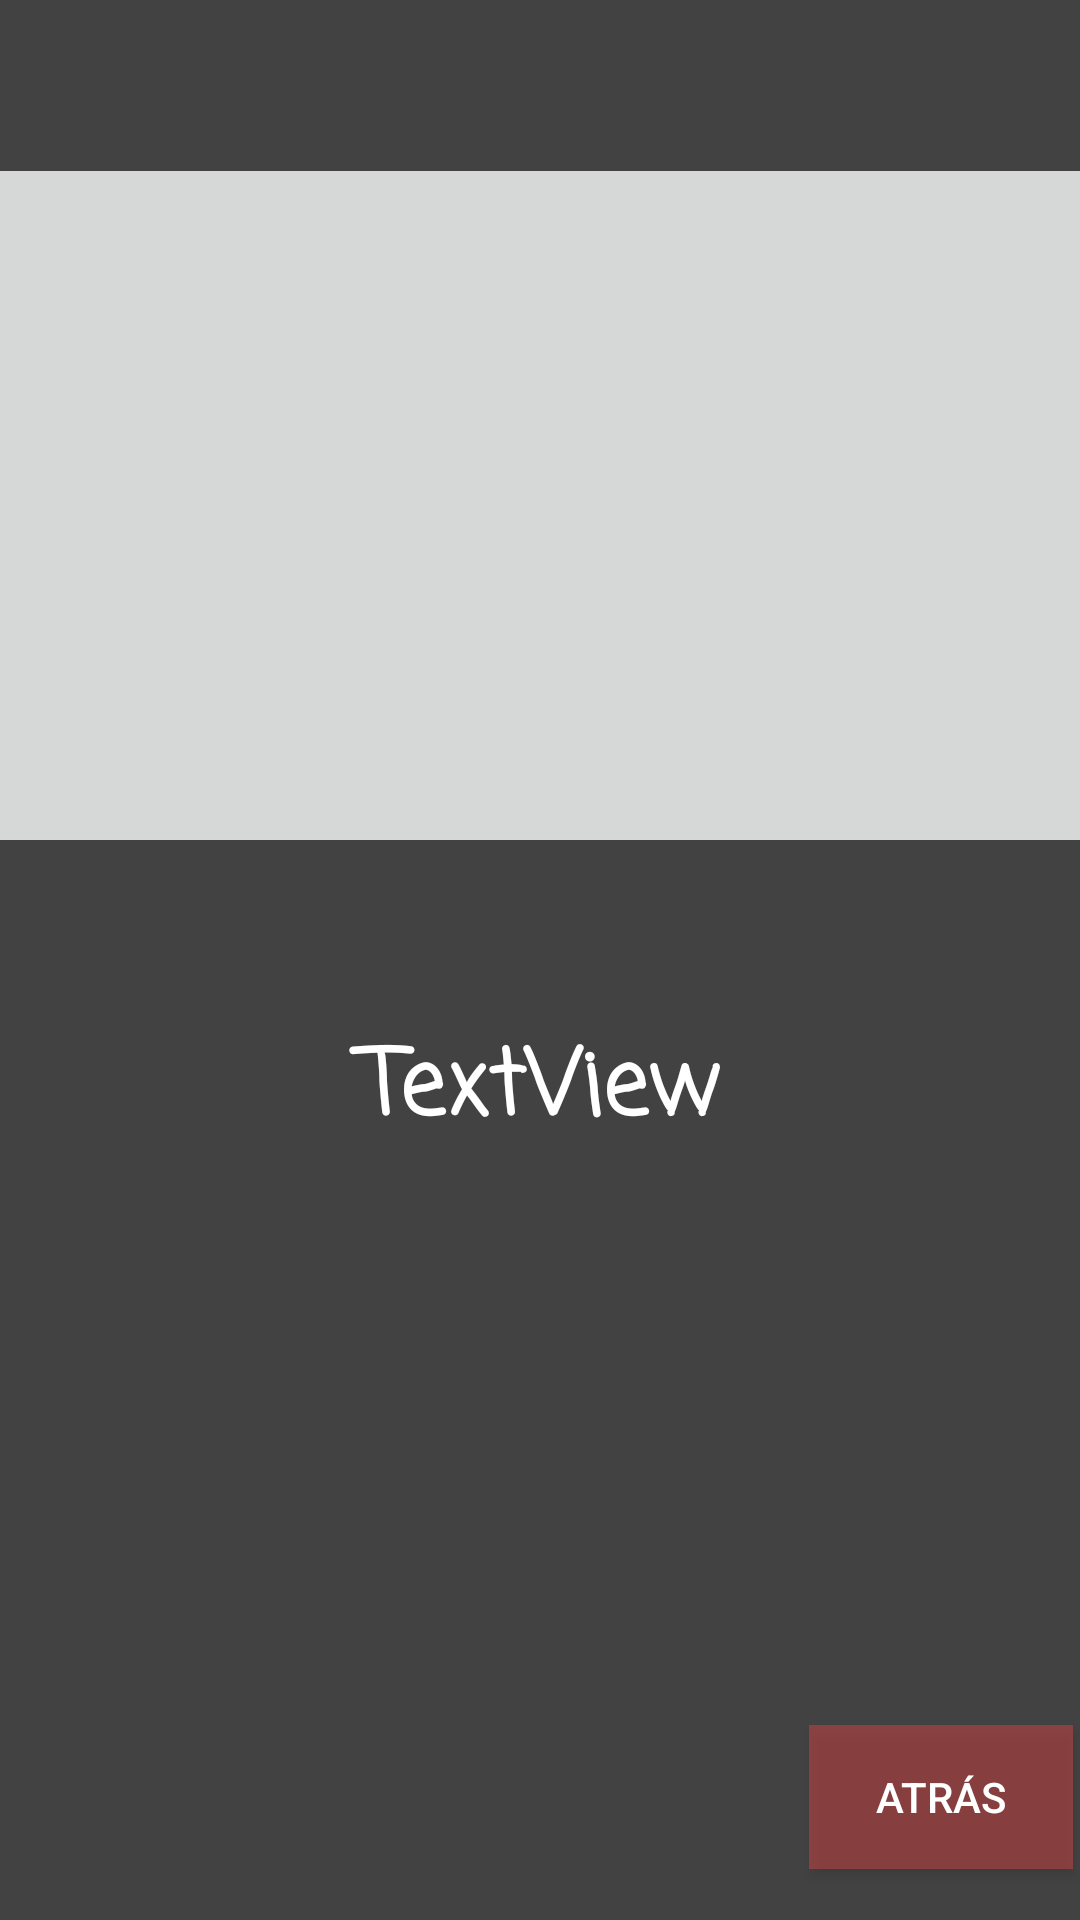

Write the Android layout XML for this screen, with the resource values it uses.
<!-- AndroidManifest.xml: application theme AppTheme -->
<!-- res/layout/activity_serie.xml -->
<?xml version="1.0" encoding="utf-8"?>
<android.support.constraint.ConstraintLayout xmlns:android="http://schemas.android.com/apk/res/android"
    xmlns:app="http://schemas.android.com/apk/res-auto"
    xmlns:tools="http://schemas.android.com/tools"
    android:layout_width="match_parent"
    android:layout_height="match_parent"
    android:background="@color/cardview_dark_background"
    tools:context=".SerieActivity">

    <Button
        android:id="@+id/back"
        android:layout_width="wrap_content"
        android:layout_height="wrap_content"
        android:layout_marginStart="295dp"
        android:layout_marginLeft="295dp"
        android:layout_marginEnd="28dp"
        android:layout_marginRight="28dp"
        android:layout_marginBottom="17dp"
        android:background="@color/colorAccent"
        android:onClick="onClick"
        android:text="Atrás"
        android:textColor="#ffffff"
        app:layout_constraintBottom_toBottomOf="parent"
        app:layout_constraintEnd_toEndOf="parent"
        app:layout_constraintStart_toStartOf="parent" />

    <ImageButton
        android:id="@+id/posterSerie"
        android:layout_width="409dp"
        android:layout_height="235dp"
        android:layout_marginStart="1dp"
        android:layout_marginLeft="1dp"
        android:layout_marginTop="16dp"
        android:layout_marginEnd="1dp"
        android:layout_marginRight="1dp"
        android:layout_marginBottom="6dp"
        app:layout_constraintBottom_toTopOf="@+id/titleSerie"
        app:layout_constraintEnd_toEndOf="parent"
        app:layout_constraintStart_toStartOf="parent"
        app:layout_constraintTop_toTopOf="parent"
        tools:srcCompat="@tools:sample/avatars[2]" />

    <TextView
        android:id="@+id/titleSerie"
        android:layout_width="283dp"
        android:layout_height="wrap_content"
        android:layout_marginTop="13dp"
        android:layout_marginBottom="10dp"
        android:fontFamily="casual"
        android:text="TextView"
        android:textAlignment="center"
        android:textColor="#ffffff"
        android:textSize="30sp"
        android:textStyle="bold"
        app:layout_constraintBottom_toTopOf="@+id/recyclerChapters"
        app:layout_constraintEnd_toEndOf="parent"
        app:layout_constraintStart_toStartOf="parent"
        app:layout_constraintTop_toBottomOf="@+id/posterSerie" />

    <android.support.v7.widget.RecyclerView
        android:id="@+id/recyclerChapters"
        android:layout_width="395dp"
        android:layout_height="wrap_content"
        android:layout_marginStart="8dp"
        android:layout_marginLeft="8dp"
        android:layout_marginTop="1dp"
        android:layout_marginEnd="8dp"
        android:layout_marginRight="8dp"
        android:layout_marginBottom="108dp"
        app:layout_constraintBottom_toTopOf="@+id/back"
        app:layout_constraintEnd_toEndOf="parent"
        app:layout_constraintStart_toStartOf="parent"
        app:layout_constraintTop_toBottomOf="@+id/titleSerie"></android.support.v7.widget.RecyclerView>


</android.support.constraint.ConstraintLayout>
<!-- resources referenced by this layout -->
<resources>
  <color name="colorAccent">#8BC74442</color>
  <style name="AppTheme" parent="Theme.AppCompat.Light.DarkActionBar">
          
          <item name="colorPrimary">@color/cardview_dark_background</item>
          <item name="colorPrimaryDark">@color/colorPrimaryDark</item>
          <item name="colorAccent">@color/colorAccent</item>
      </style>
  <color name="colorPrimaryDark">#991C10</color>
</resources>
